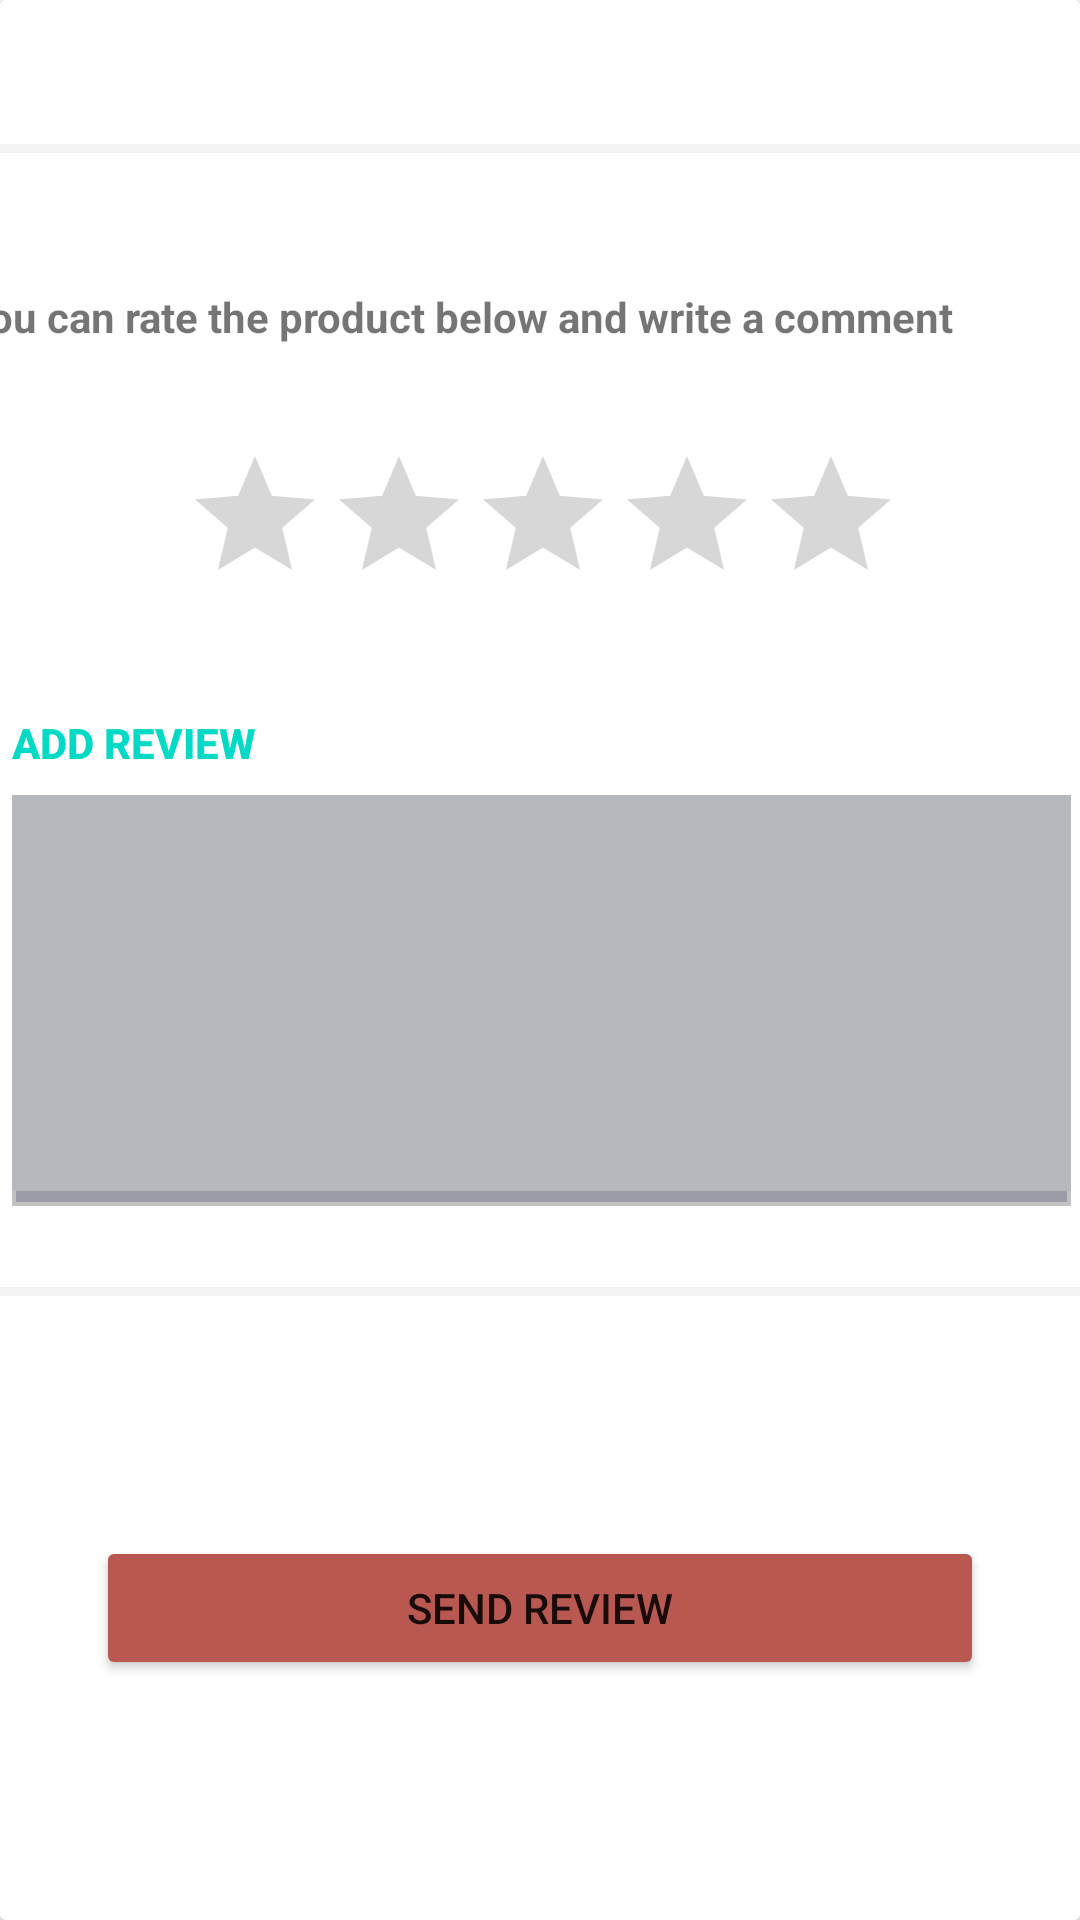

Android layout source for this screen:
<!-- AndroidManifest.xml: application theme Theme.ECommerceApp -->
<!-- res/layout/fragment_add_review.xml -->
<?xml version="1.0" encoding="utf-8"?>
<layout xmlns:tools="http://schemas.android.com/tools"
    xmlns:android="http://schemas.android.com/apk/res/android"
    xmlns:app="http://schemas.android.com/apk/res-auto">


    <androidx.cardview.widget.CardView
        android:layout_width="match_parent"
        android:layout_height="match_parent"
        android:layout_margin="8dp">

        <androidx.constraintlayout.widget.ConstraintLayout
            android:layout_width="match_parent"
            android:layout_height="match_parent"
            android:background="#FFFFFF"
            tools:context=".ui.review.AddReviewFragment">


            <RelativeLayout
                android:layout_width="405dp"
                android:layout_height="384dp"
                android:layout_marginBottom="80dp"
                android:background="@drawable/customborder"
                app:layout_constraintBottom_toTopOf="@+id/sendButton"
                app:layout_constraintEnd_toEndOf="parent"
                app:layout_constraintStart_toStartOf="parent">

                <RatingBar
                    android:id="@+id/RVratingBar"
                    android:layout_width="wrap_content"
                    android:layout_height="wrap_content"
                    android:layout_alignStart="@+id/RVText"
                    android:layout_alignEnd="@+id/RVText"
                    android:layout_alignParentStart="true"
                    android:layout_alignParentTop="true"
                    android:layout_alignParentEnd="true"
                    android:layout_marginStart="73dp"
                    android:layout_marginTop="90dp"
                    android:layout_marginEnd="73dp"
                    app:layout_constraintEnd_toEndOf="parent"
                    app:layout_constraintHorizontal_bias="0.496"
                    app:layout_constraintStart_toStartOf="parent"
                    tools:ignore="SpeakableTextPresentCheck"
                    tools:layout_editor_absoluteY="209dp" />

                <EditText
                    android:id="@+id/RVText"
                    style="@style/Widget.AppCompat.EditText"
                    android:layout_width="match_parent"
                    android:layout_height="137dp"
                    android:layout_alignParentEnd="true"
                    android:layout_alignParentBottom="true"
                    android:layout_marginStart="16dp"
                    android:layout_marginEnd="16dp"
                    android:layout_marginBottom="20dp"
                    android:background="@drawable/edit_text_design"
                    android:ems="10"
                    android:gravity="start"
                    android:inputType="textPersonName"
                    android:maxLines="5"
                    app:layout_constraintEnd_toEndOf="parent"
                    app:layout_constraintHorizontal_bias="0.533"
                    app:layout_constraintStart_toStartOf="parent"
                    app:layout_constraintTop_toBottomOf="@+id/RVratingBar"
                    tools:ignore="SpeakableTextPresentCheck" />

                <TextView
                    android:id="@+id/textView"
                    style="@style/TextAppearance.AppCompat.Widget.Button.Borderless.Colored"
                    android:layout_width="wrap_content"
                    android:layout_height="wrap_content"
                    android:layout_alignParentStart="true"
                    android:layout_alignParentTop="false"
                    android:layout_alignParentBottom="false"
                    android:layout_marginStart="16dp"
                    android:layout_marginTop="180dp"
                    android:layout_marginBottom="0dp"
                    android:text="@string/add_review"
                    android:textColor="@color/quantum_bluegrey800"
                    android:textStyle="bold"
                    app:layout_constraintBottom_toTopOf="@+id/RVText" />

                <TextView
                    android:id="@+id/textView7"
                    android:layout_width="wrap_content"
                    android:layout_height="wrap_content"
                    android:layout_alignParentStart="true"
                    android:layout_alignParentTop="true"
                    android:layout_alignParentEnd="true"
                    android:layout_marginTop="38dp"
                    android:text="@string/reviewDesc"
                    android:textStyle="bold" />

            </RelativeLayout>

            <Button
                android:id="@+id/sendButton"
                android:layout_width="0dp"
                android:layout_height="wrap_content"
                android:layout_marginStart="32dp"
                android:layout_marginEnd="32dp"
                android:layout_marginBottom="80dp"
                android:backgroundTint="@color/buttonColor"
                android:text="@string/send_review"
                app:layout_constraintBottom_toBottomOf="parent"
                app:layout_constraintEnd_toEndOf="parent"
                app:layout_constraintStart_toStartOf="parent" />

        </androidx.constraintlayout.widget.ConstraintLayout>
    </androidx.cardview.widget.CardView>

</layout>
<!-- resources referenced by this layout -->
<resources>
  <color name="buttonColor">#B85851</color>
  <!-- drawable customborder (drawable) -->
  <?xml version="1.0" encoding="UTF-8"?>
  <shape xmlns:android="http://schemas.android.com/apk/res/android" android:shape="rectangle">
      <corners android:radius="10dp"/>
      <padding android:left="10dp" android:right="10dp" android:top="10dp" android:bottom="10dp"/>
      <stroke android:width="3dp" android:color="#F3F3F3"/>
  </shape>
  <!-- drawable edit_text_design (drawable) -->
  <?xml version="1.0" encoding="utf-8"?>
  <layer-list xmlns:android="http://schemas.android.com/apk/res/android" >
  
      <item>
          <shape>
              <solid android:color="#c2c2c2" />
          </shape>
      </item>
  
      
      <item
          android:bottom="1.5dp"
          android:left="1.5dp"
          android:right="1.5dp">
          <shape>
              <solid android:color="#9A9DA5" />
          </shape>
      </item>
  
      
      <item android:bottom="5.0dp">
          <shape>
              <solid android:color="#B5B8BC" />
          </shape>
      </item>
  
  </layer-list>
  <string name="add_review">Add Revıew</string>
  <string name="reviewDesc">You can rate the product below and write a comment</string>
  <string name="send_review">Send Revıew</string>
  <style name="Theme.ECommerceApp" parent="Theme.MaterialComponents.DayNight.DarkActionBar">
          
          <item name="colorPrimary">@color/purple_500</item>
          <item name="colorPrimaryVariant">@color/purple_700</item>
          <item name="colorOnPrimary">@color/white</item>
          
          <item name="colorSecondary">@color/teal_200</item>
          <item name="colorSecondaryVariant">@color/teal_700</item>
          <item name="colorOnSecondary">@color/black</item>
          <item name="windowActionBar">false</item>
          <item name="windowNoTitle">true</item>
          
          <item name="android:statusBarColor" tools:targetApi="l">?attr/colorPrimaryVariant</item>
          
      </style>
  <color name="purple_500">#FF6200EE</color>
  <color name="purple_700">#FF3700B3</color>
  <color name="white">#FFFFFFFF</color>
  <color name="teal_200">#FF03DAC5</color>
  <color name="teal_700">#FF018786</color>
  <color name="black">#FF000000</color>
</resources>
